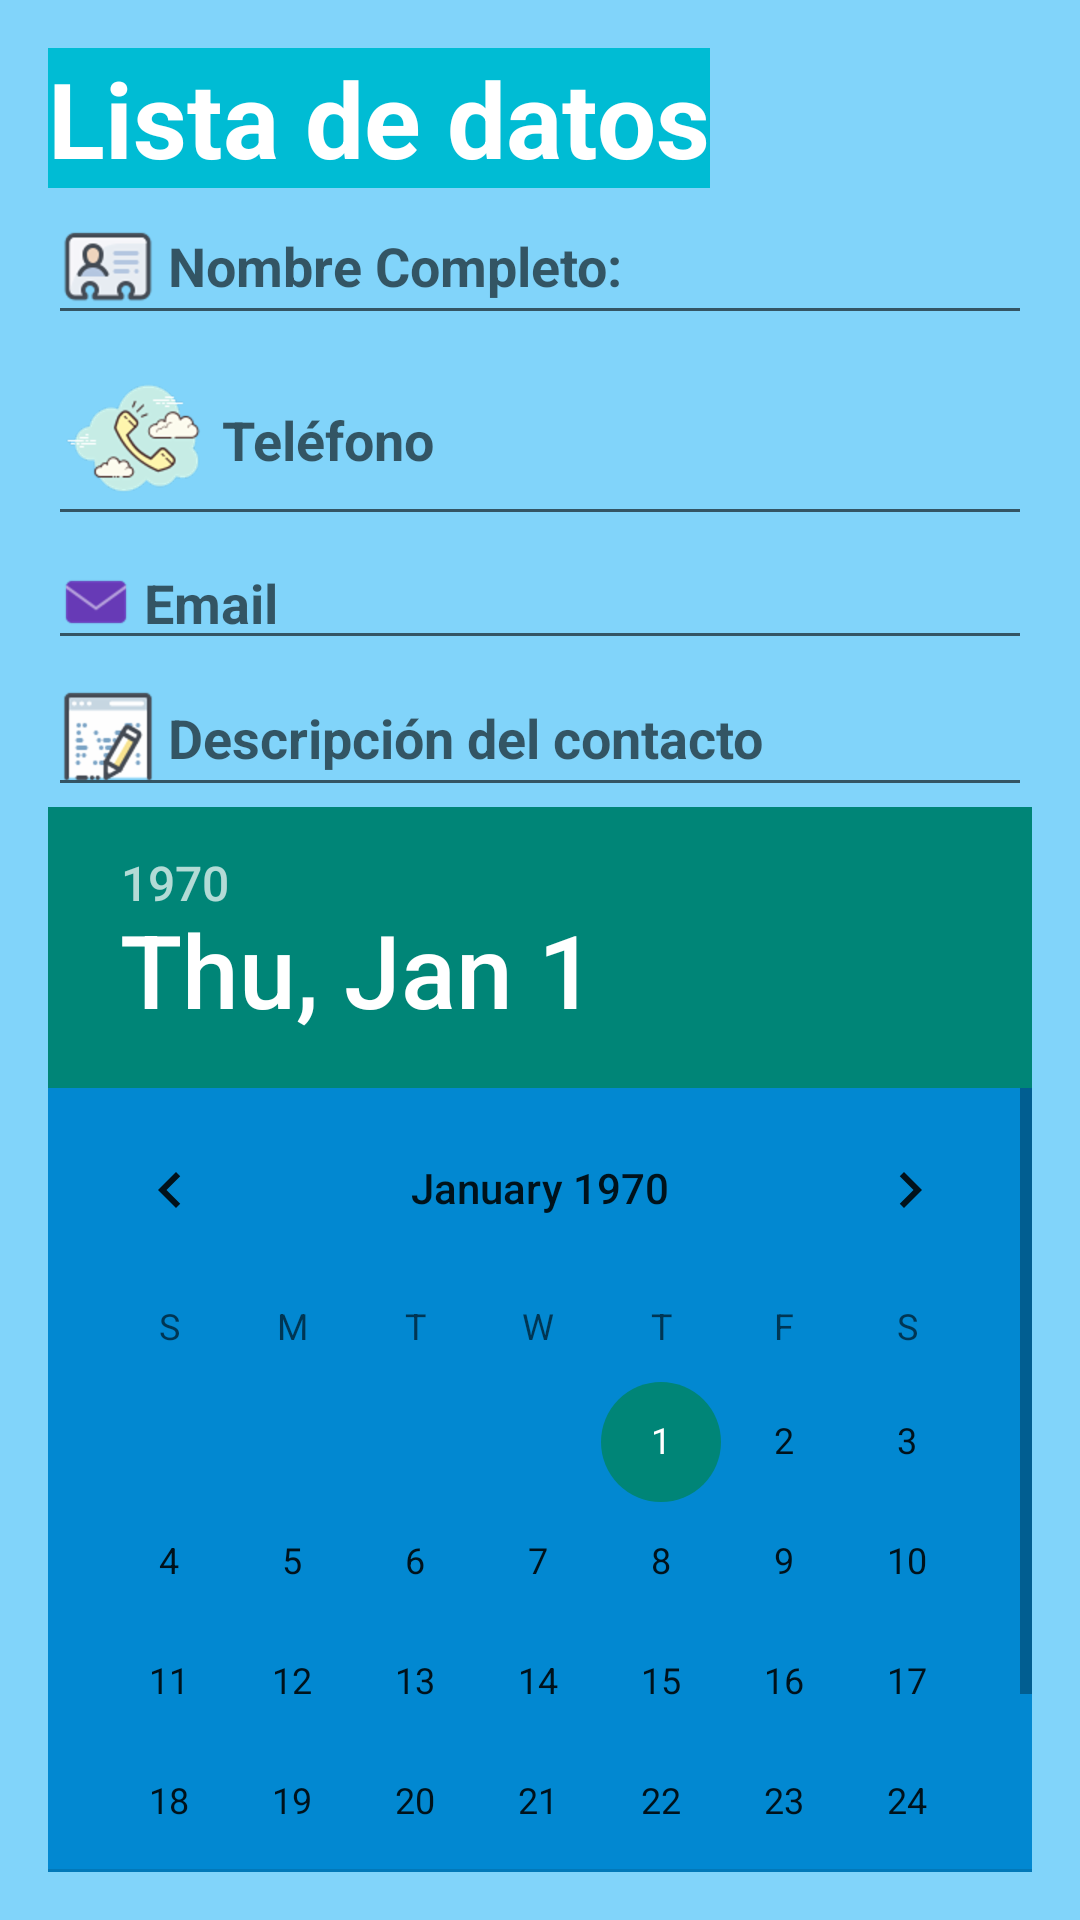

Produce the Android XML layout that renders to this screen, including the resource entries it uses.
<!-- AndroidManifest.xml: application theme Theme.Proyecto_lista -->
<!-- res/layout/activity_main.xml -->
<?xml version="1.0" encoding="utf-8"?>
<LinearLayout xmlns:android="http://schemas.android.com/apk/res/android"
    xmlns:app="http://schemas.android.com/apk/res-auto"
    android:layout_width="match_parent"
    android:layout_height="match_parent"
    android:orientation="vertical"
    android:padding="16dp"
    android:background="@color/blue_light"
    >
    <TextView

        android:id="@+id/Titulo"
        android:layout_width="wrap_content"
        android:layout_height="wrap_content"
        android:text="@string/titulo"
        android:textSize="35dp"
        android:textStyle="bold"
        android:background="@color/cyan"
        android:textColor="@color/white"

        >

    </TextView>
    <EditText
        android:id="@+id/nombre"
        android:layout_width="match_parent"
        android:layout_height="wrap_content"
        android:hint="@string/name"
        android:textStyle="bold"
        android:drawableStart="@drawable/nombre"
        android:drawablePadding="4dp">
        >

    </EditText>

    <EditText
        android:id="@+id/telefono"
        android:layout_width="match_parent"
        android:layout_height="wrap_content"
        android:inputType="phone"
        android:hint="Teléfono"
        android:textStyle="bold"
        android:drawableStart="@drawable/tel"
        android:drawablePadding="4dp">
        >

    </EditText>

    <EditText
        android:id="@+id/email"
        android:layout_width="match_parent"
        android:layout_height="wrap_content"
        android:inputType="textEmailAddress"
        android:hint="Email"
        android:textStyle="bold"
        android:drawableStart="@drawable/email"
        android:drawablePadding="4dp">
        >

    </EditText>

    <EditText
        android:id="@+id/descripcion"
        android:layout_width="match_parent"
        android:layout_height="wrap_content"
        android:hint="Descripción del contacto"
        android:inputType="textMultiLine"
        android:textStyle="bold"
        android:drawableStart="@drawable/descripcion"
        android:drawablePadding="4dp">
        >


    </EditText>

    <DatePicker
        android:id="@+id/Picker"
        android:layout_width="wrap_content"
        android:layout_height="wrap_content"
        android:background="@color/blue"
        android:datePickerMode="calendar"


        />

    <Button
        android:id="@+id/boton"
        android:layout_width="wrap_content"
        android:layout_height="wrap_content"
        android:layout_centerHorizontal="true"
        android:layout_marginTop="15dp"
        android:text="Enviar"
        android:textColor="@color/white"
        android:textSize="25dp"
        android:background="@color/blue"
        >



    </Button>



</LinearLayout>
<!-- resources referenced by this layout -->
<resources>
  <color name="blue">#0288D1</color>
  <color name="blue_light">#81D4FA</color>
  <color name="cyan">#00BCD4</color>
  <color name="white">#FFFFFFFF</color>
  <!-- drawable descripcion: png bitmap (drawable-hdpi, 2936 bytes) -->
  <!-- drawable email: png bitmap (drawable-hdpi, 898 bytes) -->
  <!-- drawable nombre: png bitmap (drawable-hdpi, 2250 bytes) -->
  <!-- drawable tel: png bitmap (drawable-hdpi, 5571 bytes) -->
  <string name="name">Nombre Completo:</string>
  <string name="titulo">Lista de datos</string>
  <style name="Theme.Proyecto_lista" parent="Base.Theme.Proyecto_lista" />
  <style name="Base.Theme.Proyecto_lista" parent="Theme.AppCompat.Light.NoActionBar">
          
          
      </style>
</resources>
